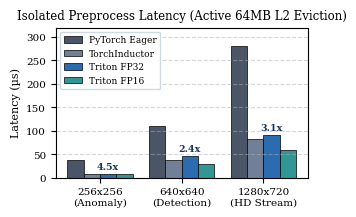
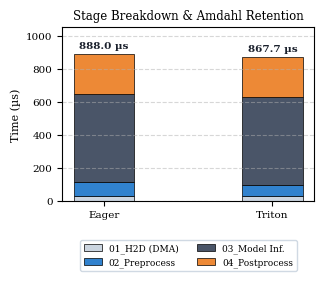
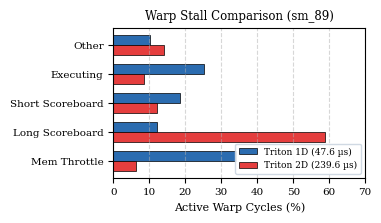

Python code for these plots, in order:
import os
import matplotlib
matplotlib.use('Agg')
import matplotlib.pyplot as plt
import numpy as np

plt.rcParams.update({
    'font.family': 'serif',
    'font.size': 8.0,
    'axes.labelsize': 8.0,
    'axes.titlesize': 8.5,
    'xtick.labelsize': 7.5,
    'ytick.labelsize': 7.5,
    'legend.fontsize': 6.5,
    'text.usetex': False,
    'mathtext.fontset': 'dejavuserif',
})

os.makedirs('paper/figures', exist_ok=True)

# -------------------------------------------------------------
# Figure 1: Isolated Preprocessing Speedup
# -------------------------------------------------------------
resolutions = ['256x256\n(Anomaly)', '640x640\n(Detection)', '1280x720\n(HD Stream)']
eager = [36.9, 110.6, 281.6]
inductor = [8.2, 37.9, 81.8]
triton_1d = [8.2, 46.1, 90.1]
triton_fp16 = [7.2, 29.2, 58.4]

x = np.arange(len(resolutions))
width = 0.2

fig, ax = plt.subplots(figsize=(3.25, 1.95), dpi=300)
ax.bar(x - 1.5*width, eager, width, label='PyTorch Eager', color='#4A5568', edgecolor='black', linewidth=0.5)
ax.bar(x - 0.5*width, inductor, width, label='TorchInductor', color='#718096', edgecolor='black', linewidth=0.5)
ax.bar(x + 0.5*width, triton_1d, width, label='Triton FP32', color='#2B6CB0', edgecolor='black', linewidth=0.5)
ax.bar(x + 1.5*width, triton_fp16, width, label='Triton FP16', color='#319795', edgecolor='black', linewidth=0.5)

ax.set_ylabel('Latency (µs)')
ax.set_title('Isolated Preprocess Latency (Active 64MB L2 Eviction)', pad=6)
ax.set_xticks(x)
ax.set_xticklabels(resolutions)
ax.set_ylim(0, 320)
ax.legend(loc='upper left', frameon=True, facecolor='white', framealpha=0.9, edgecolor='#CBD5E0')
ax.grid(axis='y', linestyle='--', alpha=0.5)

for i in range(len(resolutions)):
    sp = eager[i] / triton_1d[i]
    ax.annotate(f'{sp:.1f}x', xy=(x[i] + 0.5*width, triton_1d[i]),
                xytext=(0, 2), textcoords='offset points', ha='center', va='bottom', fontsize=6.8, fontweight='bold', color='#1A365D')

plt.savefig('paper/figures/fig_isolated_speedup.pdf', bbox_inches='tight', pad_inches=0.04)
plt.close()
print('[✓] Saved paper/figures/fig_isolated_speedup.pdf')

# -------------------------------------------------------------
# Figure 2: Stage-by-Stage Latency Breakdown (External Bottom Legend)
# -------------------------------------------------------------
labels = ['Eager', 'Triton']
h2d = np.array([30.7, 30.7])
prep = np.array([82.8, 62.5])
inf = np.array([534.5, 534.5])
post = np.array([240.0, 240.0])

fig, ax = plt.subplots(figsize=(3.25, 2.25), dpi=300)
x_pos = np.arange(len(labels))
bar_width = 0.36

ax.bar(x_pos, h2d, bar_width, label='01_H2D (DMA)', color='#CBD5E0', edgecolor='black', linewidth=0.5)
ax.bar(x_pos, prep, bar_width, bottom=h2d, label='02_Preprocess', color='#3182CE', edgecolor='black', linewidth=0.5)
ax.bar(x_pos, inf, bar_width, bottom=h2d + prep, label='03_Model Inf.', color='#4A5568', edgecolor='black', linewidth=0.5)
ax.bar(x_pos, post, bar_width, bottom=h2d + prep + inf, label='04_Postprocess', color='#ED8936', edgecolor='black', linewidth=0.5)

totals = h2d + prep + inf + post
for i in range(len(labels)):
    ax.text(x_pos[i], totals[i] + 25, f'{totals[i]:.1f} µs', ha='center', va='bottom', fontweight='bold', fontsize=7.5, color='#1A202C')

ax.set_ylabel('Time (µs)')
ax.set_title('Stage Breakdown & Amdahl Retention', pad=6)
ax.set_xticks(x_pos)
ax.set_xticklabels(labels)
ax.set_ylim(0, 1050)
ax.grid(axis='y', linestyle='--', alpha=0.5)
ax.legend(loc='upper center', bbox_to_anchor=(0.5, -0.20), ncol=2, frameon=True, facecolor='white', framealpha=0.9, edgecolor='#CBD5E0')

plt.savefig('paper/figures/fig_stage_breakdown.pdf', bbox_inches='tight', pad_inches=0.04)
plt.close()
print(f'[✓] Saved paper/figures/fig_stage_breakdown.pdf (Eager: {totals[0]:.1f} µs, Triton: {totals[1]:.1f} µs)')

# -------------------------------------------------------------
# Figure 3: Warp Stall Breakdown
# -------------------------------------------------------------
stall_types = ['Mem Throttle', 'Long Scoreboard', 'Short Scoreboard', 'Executing', 'Other']
triton_1d_stalls = [34.2, 12.1, 18.4, 25.1, 10.2]
triton_2d_stalls = [6.4, 58.9, 12.0, 8.5, 14.2]

y = np.arange(len(stall_types))
height = 0.35

fig, ax = plt.subplots(figsize=(3.25, 1.95), dpi=300)
ax.barh(y + height/2, triton_1d_stalls, height, label='Triton 1D (47.6 µs)', color='#2B6CB0', edgecolor='black', linewidth=0.5)
ax.barh(y - height/2, triton_2d_stalls, height, label='Triton 2D (239.6 µs)', color='#E53E3E', edgecolor='black', linewidth=0.5)

ax.set_xlabel('Active Warp Cycles (%)')
ax.set_title('Warp Stall Comparison (sm_89)', pad=6)
ax.set_yticks(y)
ax.set_yticklabels(stall_types)
ax.set_xlim(0, 70)
ax.legend(loc='lower right', frameon=True, facecolor='white', framealpha=0.9, edgecolor='#CBD5E0')
ax.grid(axis='x', linestyle='--', alpha=0.5)

plt.savefig('paper/figures/fig_stall_breakdown.pdf', bbox_inches='tight', pad_inches=0.04)
plt.close()
print('[✓] Saved paper/figures/fig_stall_breakdown.pdf')
